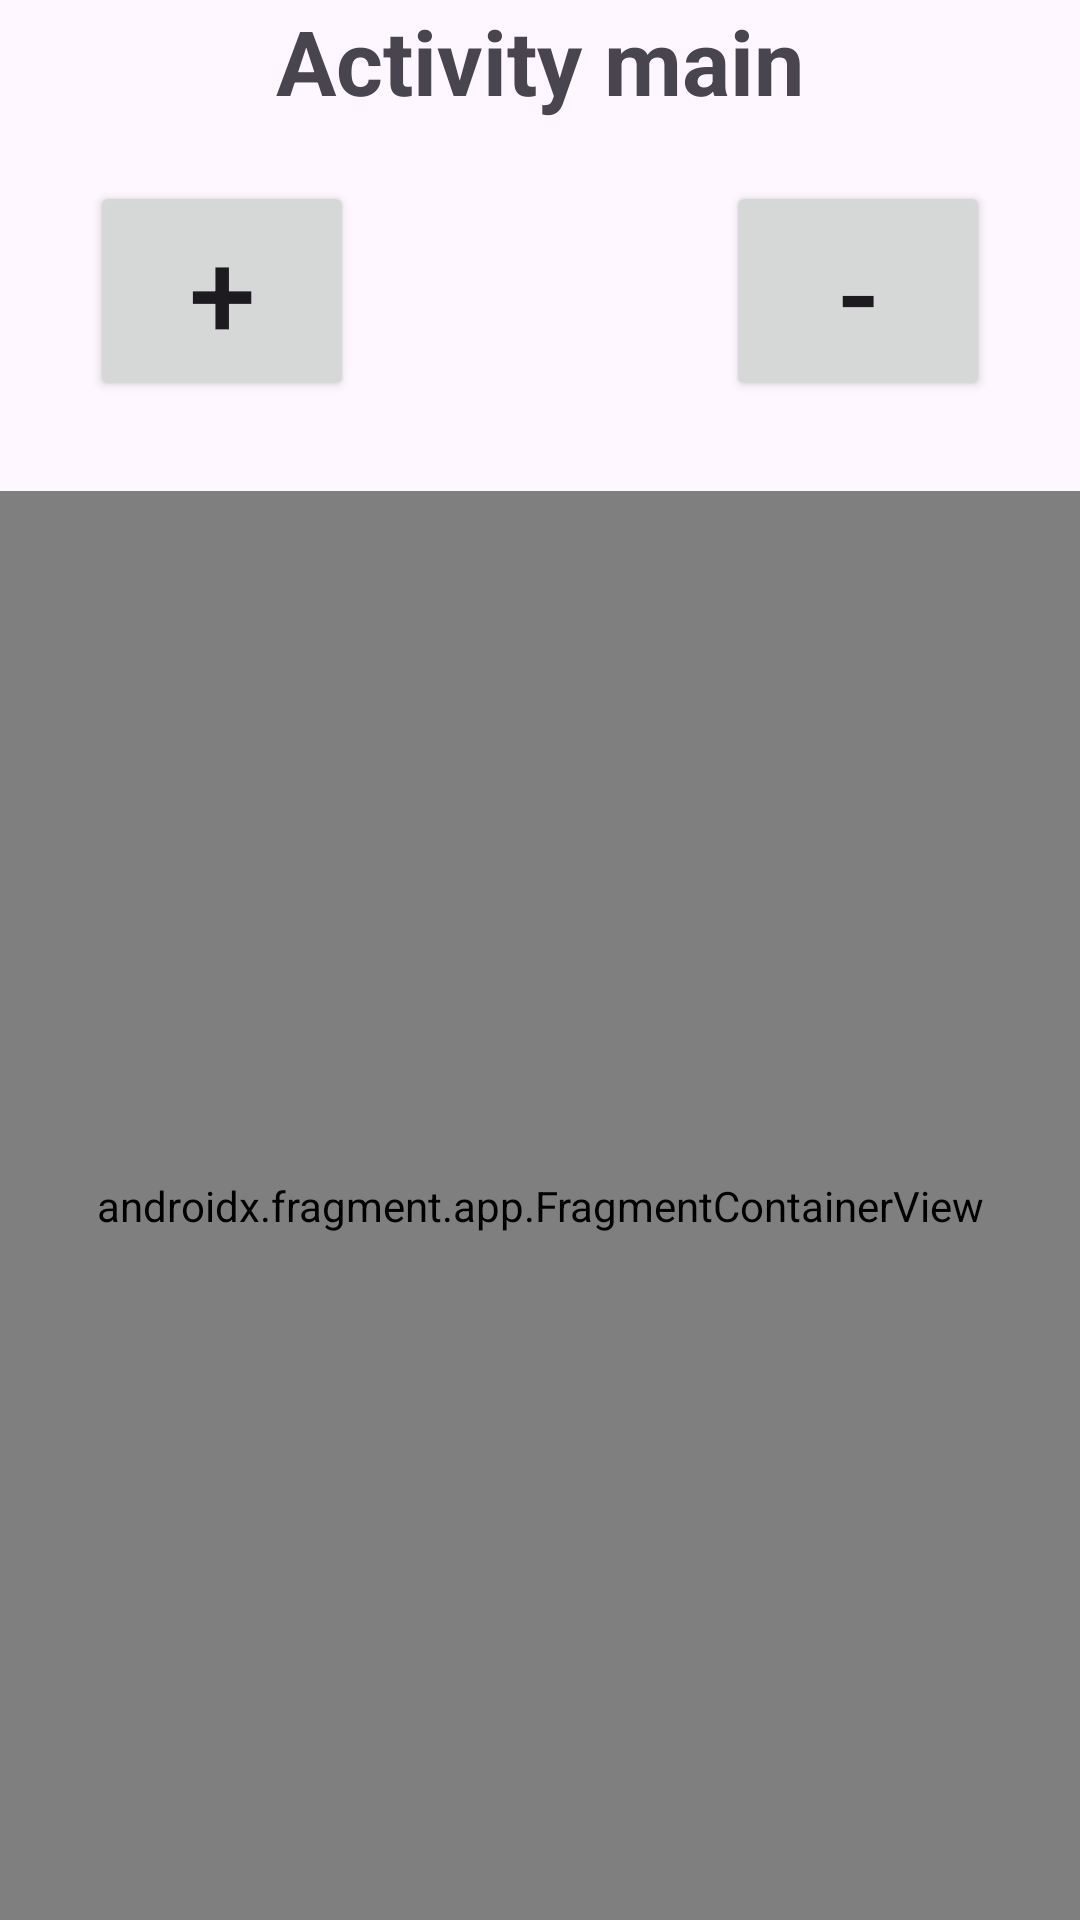

Write the Android layout XML for this screen, with the resource values it uses.
<!-- AndroidManifest.xml: application theme Theme.Fragmentation -->
<!-- res/layout/activity_main.xml -->
<?xml version="1.0" encoding="utf-8"?>
<LinearLayout xmlns:android="http://schemas.android.com/apk/res/android"
    xmlns:app="http://schemas.android.com/apk/res-auto"
    xmlns:tools="http://schemas.android.com/tools"
    android:layout_width="match_parent"
    android:layout_height="match_parent"
    android:orientation="vertical"
    tools:context=".MainActivity">

    <TextView
        android:id="@+id/tvMainTextView"
        android:layout_width="match_parent"
        android:layout_height="wrap_content"
        android:layout_marginBottom="20dp"
        android:text="Activity main"
        android:textAlignment="center"
        android:textSize="30sp"
        android:textStyle="bold"
        app:layout_constraintBottom_toBottomOf="parent"
        app:layout_constraintEnd_toEndOf="parent"
        app:layout_constraintStart_toStartOf="parent"
        app:layout_constraintTop_toTopOf="parent" />

    <androidx.constraintlayout.widget.ConstraintLayout
        android:layout_width="match_parent"
        android:layout_height="wrap_content"
        android:paddingHorizontal="30dp"
        android:paddingBottom="30dp">

        <Button
            android:id="@+id/btnMainIncrement"
            android:layout_width="wrap_content"
            android:layout_height="wrap_content"
            android:text="+"
            android:textSize="40sp"
            app:layout_constraintBottom_toBottomOf="parent"
            app:layout_constraintStart_toStartOf="parent"
            app:layout_constraintTop_toTopOf="parent" />

        <Button
            android:id="@+id/btnMainDecrement"
            android:layout_width="wrap_content"
            android:layout_height="wrap_content"
            android:text="-"
            android:textSize="40sp"
            app:layout_constraintBottom_toBottomOf="parent"
            app:layout_constraintEnd_toEndOf="parent"
            app:layout_constraintTop_toTopOf="parent" />
    </androidx.constraintlayout.widget.ConstraintLayout>
    <androidx.fragment.app.FragmentContainerView
        android:layout_width="match_parent"
        android:layout_height="match_parent"
        android:id="@+id/fragmentContainer"
        android:name="com.nitish.fragmentation.FirstFragment"/>
</LinearLayout>
<!-- resources referenced by this layout -->
<resources>
  <style name="Theme.Fragmentation" parent="Base.Theme.Fragmentation" />
  <style name="Base.Theme.Fragmentation" parent="Theme.Material3.DayNight.NoActionBar">
          
          
      </style>
</resources>
